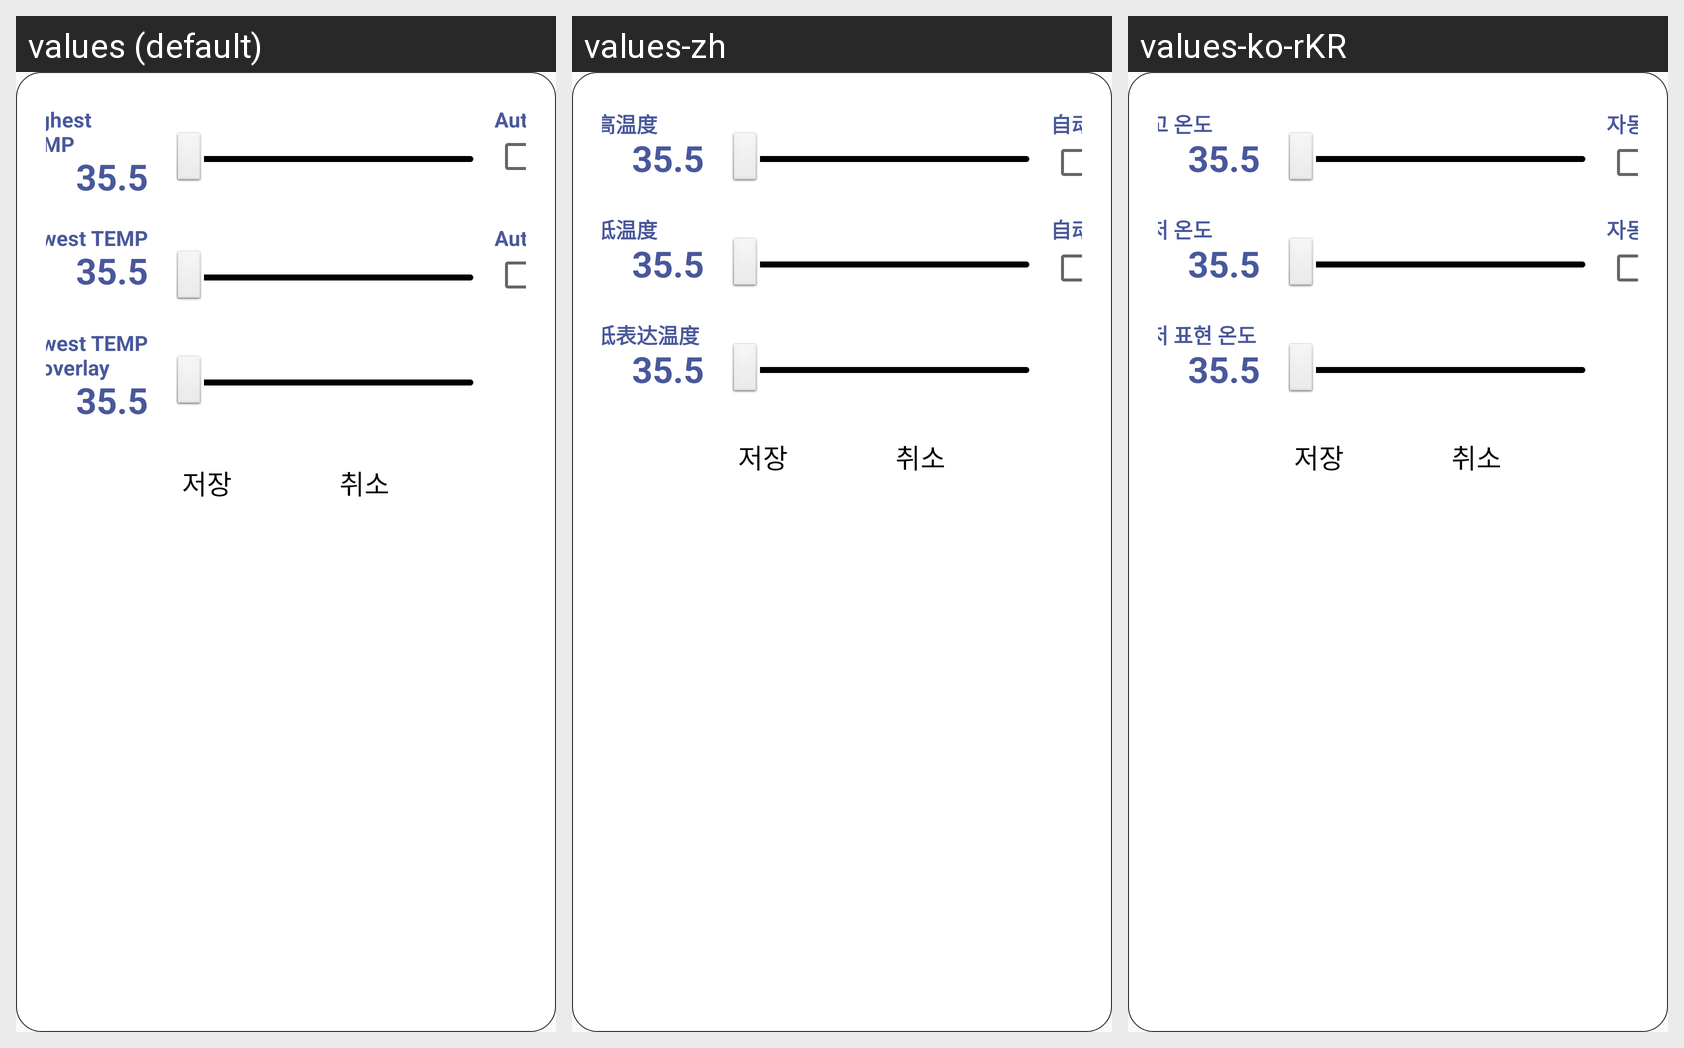

This grid shows one Android layout under several languages. Give, for every string resource on the screen, its name, the default text and each shown locale's text.
Android screen res/layout/d_cam3_ondo.xml rendered under 3 locales, left to right: values (default), values-zh, values-ko-rKR. Device: Nexus 5 (rendered at 1080×1920; each locale shown at half size, 540×960, under a caption strip naming it); theme Theme.AppCompat.Light.NoActionBar.FullScreen.
Strings drawn on this screen, with the default value and each locale's value (text and hints the layout hard-codes, and strings that could not be matched under every locale, appear in the picture but are not listed):

Highest_TEMP
  values: Highest TEMP
  values-zh: 最高温度
  values-ko-rKR: 최고 온도

Auto
  values: Auto
  values-zh: 自动
  values-ko-rKR: 자동

Lowest_TEMP
  values: Lowest TEMP
  values-zh: 最低温度
  values-ko-rKR: 최저 온도

Lowest_TEMP_to_overlay
  values: Lowest TEMP to overlay
  values-zh: 最低表达温度
  values-ko-rKR: 최저 표현 온도
